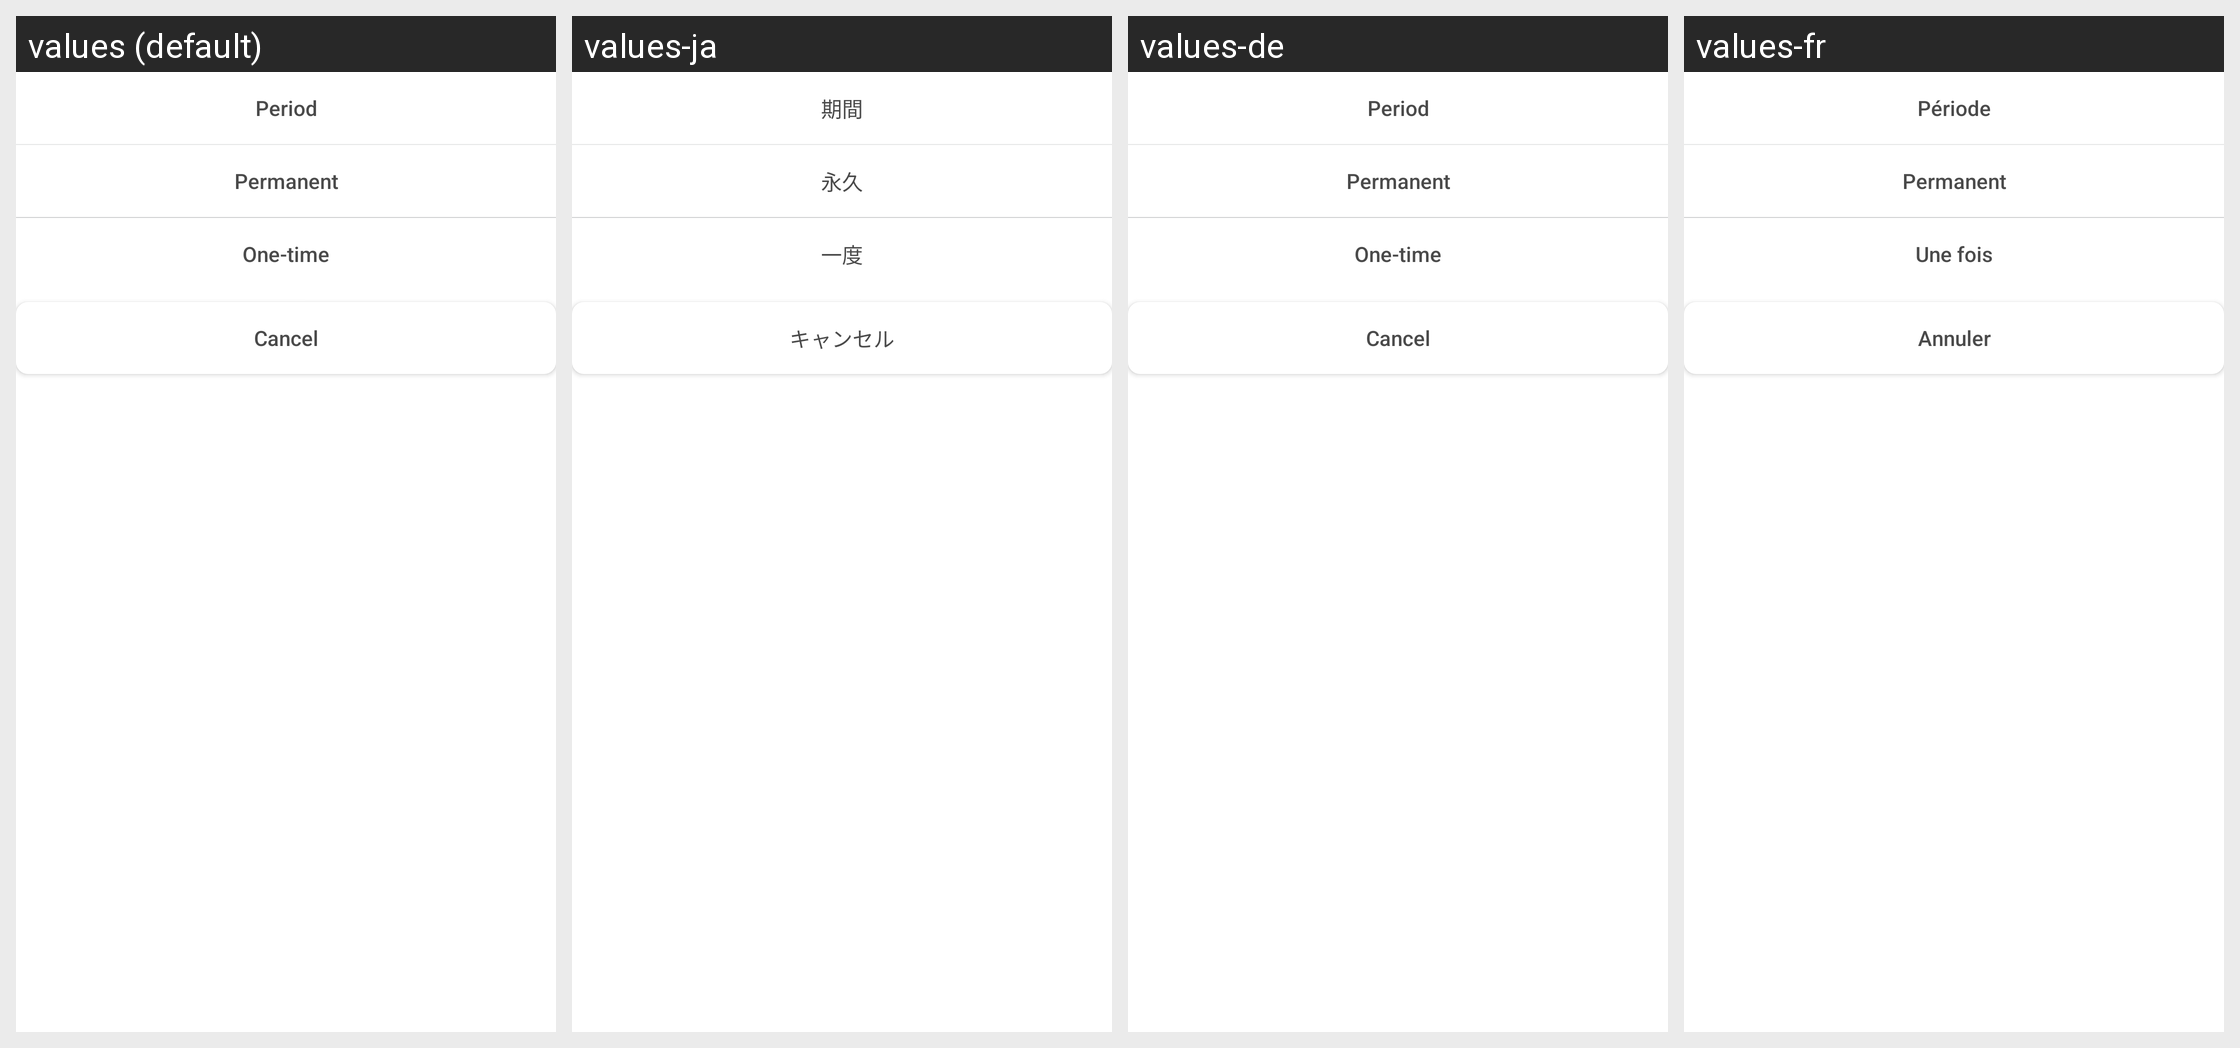

Here is an Android app screen in its default locale and in the app's own translations. Write out the translated-string differences for the strings that appear on this screen.
Android screen res/layout/dialog_send_ekey_type.xml rendered under 4 locales, left to right: values (default), values-ja, values-de, values-fr. Device: Nexus 5 (rendered at 1080×1920; each locale shown at half size, 540×960, under a caption strip naming it); theme AppTheme.
Other locales in the repository, not shown: values-zh.
Strings drawn on this screen, with the default value and each locale's value (text and hints the layout hard-codes, and strings that could not be matched under every locale, appear in the picture but are not listed):

period
  values: Period
  values-ja: 期間
  values-de: Period
  values-fr: Période

permanent
  values: Permanent
  values-ja: 永久
  values-de: Permanent
  values-fr: Permanent

one_time
  values: One-time
  values-ja: 一度
  values-de: One-time
  values-fr: Une fois

cancel
  values: Cancel
  values-ja: キャンセル
  values-de: Cancel
  values-fr: Annuler
